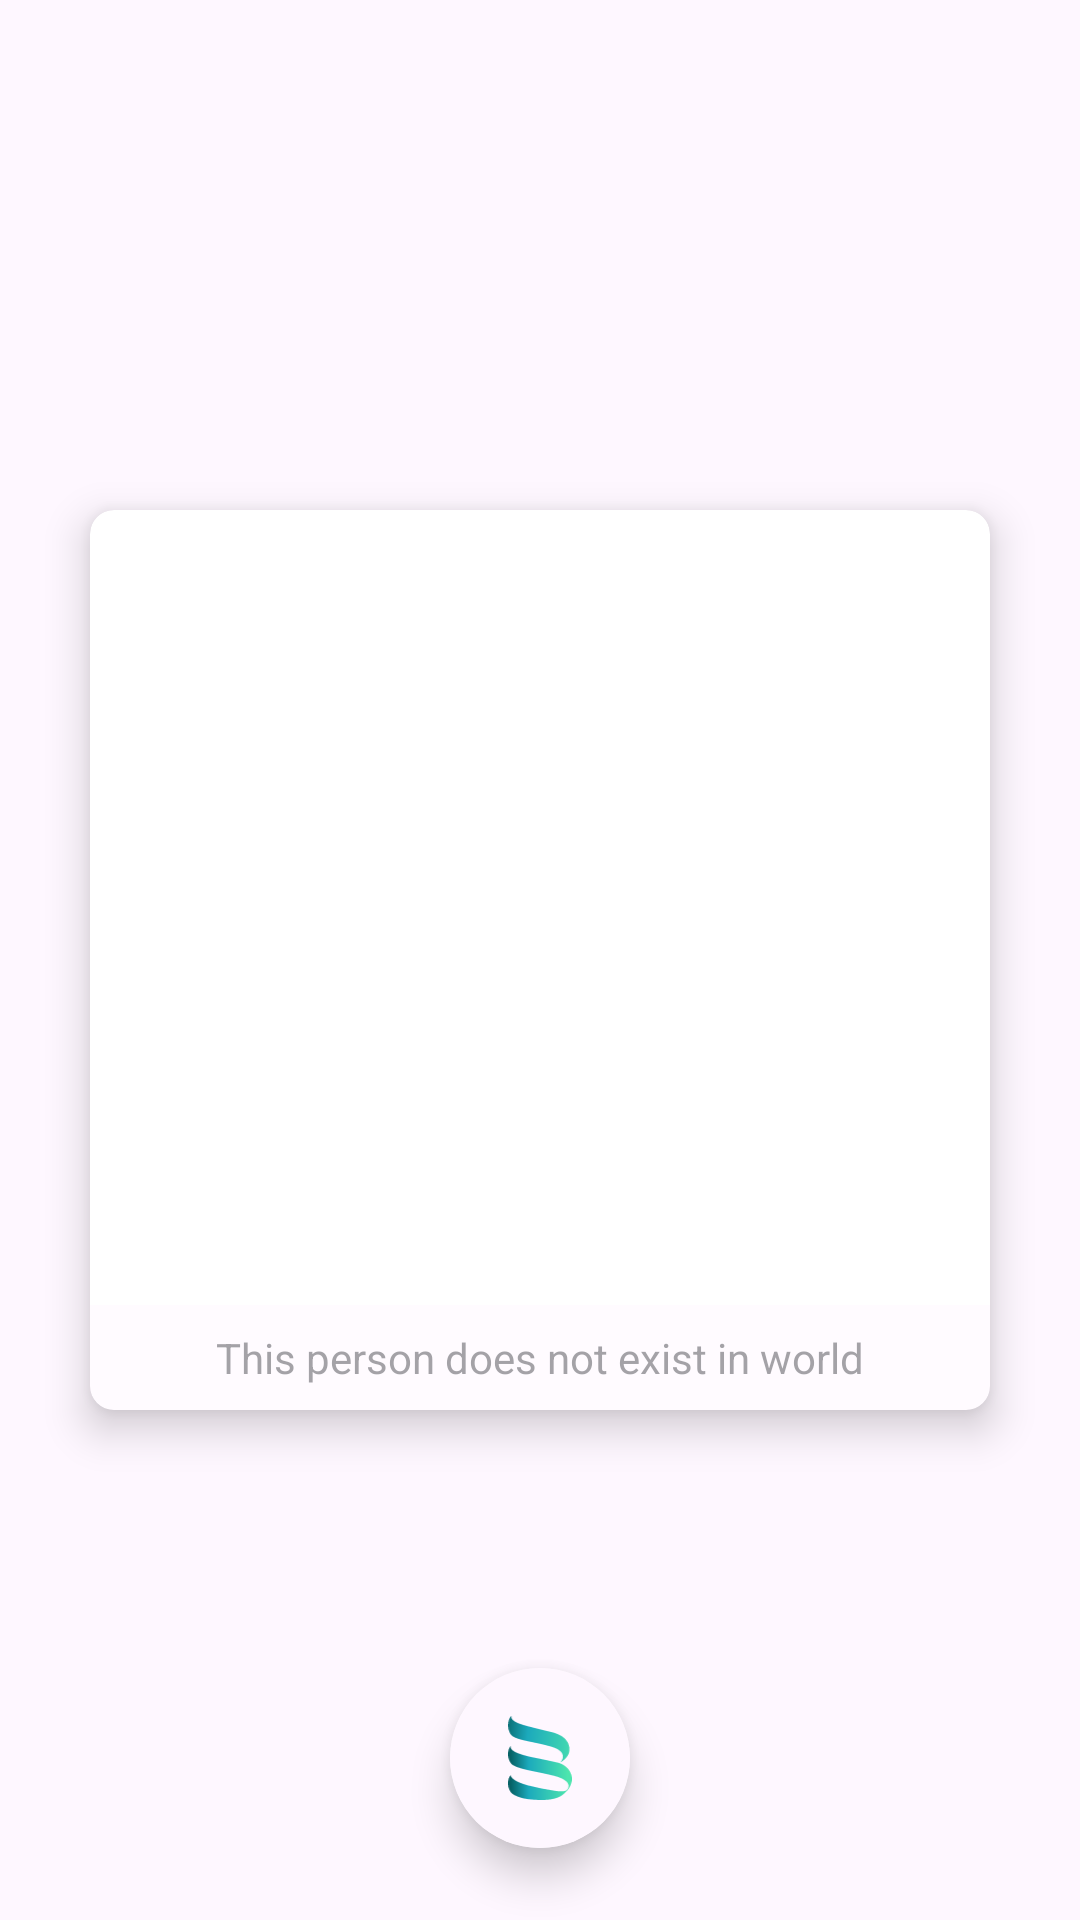

Here is an Android app screen rendered from its layout file. Give the layout XML and the strings, colors and styles it references.
<!-- AndroidManifest.xml: activity theme TranslucentBar -->
<!-- res/layout/activity_this_person_does_not_exist.xml -->
<?xml version="1.0" encoding="utf-8"?>
<RelativeLayout xmlns:android="http://schemas.android.com/apk/res/android"
    xmlns:app="http://schemas.android.com/apk/res-auto"
    xmlns:tools="http://schemas.android.com/tools"
    android:layout_width="match_parent"
    android:layout_height="match_parent"
    android:background="?attr/backgroundColor"
    tools:context=".activity.ThisPersonDoesNotExistActivity">

    <RelativeLayout
        android:layout_width="match_parent"
        android:layout_height="match_parent">

        <ImageView
            android:id="@+id/background_image"
            android:layout_width="match_parent"
            android:layout_height="match_parent"
            android:scaleType="centerCrop"/>

        <androidx.cardview.widget.CardView
            android:layout_width="300dp"
            android:layout_height="300dp"
            android:layout_centerInParent="true"
            app:cardCornerRadius="8dp"
            app:cardElevation="8dp">

            <RelativeLayout
                android:layout_width="match_parent"
                android:layout_height="match_parent">

                <ImageView
                    android:id="@+id/image"
                    android:layout_width="match_parent"
                    android:layout_height="match_parent"
                    android:scaleType="centerCrop" />

                <TextView
                    android:layout_width="match_parent"
                    android:layout_height="wrap_content"
                    android:layout_alignParentBottom="true"
                    android:alpha="0.5"
                    android:background="?attr/backgroundColor"
                    android:gravity="center"
                    android:padding="8dp"
                    android:text="This person does not exist in world"/>

            </RelativeLayout>


        </androidx.cardview.widget.CardView>

        <androidx.cardview.widget.CardView
            android:id="@+id/generate_new"
            android:layout_width="60dp"
            android:layout_height="60dp"
            android:layout_alignParentBottom="true"
            android:layout_centerHorizontal="true"
            android:layout_marginBottom="24dp"
            app:cardCornerRadius="50dp"
            app:cardElevation="8dp">

            <ImageView
                android:layout_width="match_parent"
                android:layout_height="match_parent"
                android:background="?attr/backgroundColor"
                android:padding="16dp"
                android:src="@drawable/ic_logo"/>

        </androidx.cardview.widget.CardView>

    </RelativeLayout>

</RelativeLayout>
<!-- resources referenced by this layout -->
<resources>
  <style name="TranslucentBar" parent="Theme.Boredom">
          <item name="android:windowTranslucentStatus">true</item>
          <item name="android:windowTranslucentNavigation">true</item>
      </style>
  <color name="md_theme_light_primary">#6750A4</color>
  <color name="md_theme_light_onPrimary">#FFFFFF</color>
  <color name="md_theme_light_primaryContainer">#EADDFF</color>
  <color name="md_theme_light_onPrimaryContainer">#21005D</color>
  <color name="md_theme_light_secondary">#625B71</color>
  <color name="md_theme_light_onSecondary">#FFFFFF</color>
  <color name="md_theme_light_secondaryContainer">#E8DEF8</color>
  <color name="md_theme_light_onSecondaryContainer">#1D192B</color>
  <color name="md_theme_light_tertiary">#7D5260</color>
  <color name="md_theme_light_onTertiary">#FFFFFF</color>
  <color name="md_theme_light_tertiaryContainer">#FFD8E4</color>
  <color name="md_theme_light_onTertiaryContainer">#31111D</color>
  <color name="md_theme_light_error">#B3261E</color>
  <color name="md_theme_light_onError">#FFFFFF</color>
  <color name="md_theme_light_errorContainer">#F9DEDC</color>
  <color name="md_theme_light_onErrorContainer">#410E0B</color>
  <color name="md_theme_light_background">#FEF7FF</color>
  <color name="md_theme_light_onBackground">#1D1B20</color>
  <color name="md_theme_light_surface">#FEF7FF</color>
  <color name="md_theme_light_onSurface">#1D1B20</color>
  <color name="md_theme_light_surfaceVariant">#E7E0EC</color>
  <color name="md_theme_light_onSurfaceVariant">#49454F</color>
  <color name="md_theme_light_outline">#79747E</color>
  <color name="md_theme_light_inverseOnSurface">#F4EFF4</color>
  <color name="md_theme_light_inverseSurface">#313033</color>
  <color name="md_theme_light_inversePrimary">#D0BCFF</color>
  <style name="WindowAnimationTransition">
          <item name="android:windowEnterAnimation">@android:anim/fade_in</item>
          <item name="android:windowExitAnimation">@android:anim/fade_out</item>
      </style>
</resources>
